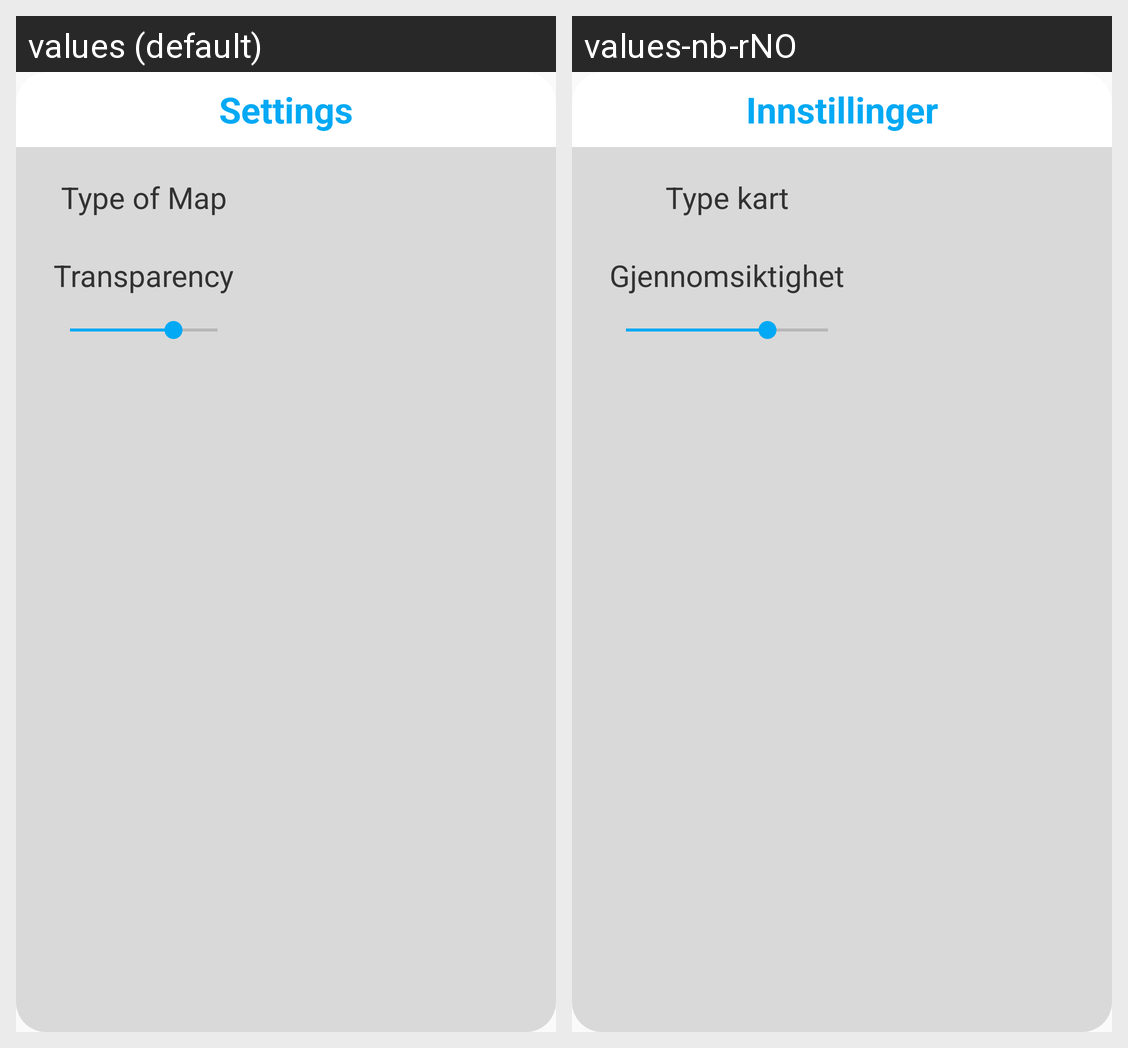

Translations of the strings shown on this Android screen, per locale in the grid:
Android screen res/layout/popup_settings_layout.xml rendered under 2 locales, left to right: values (default), values-nb-rNO. Device: Nexus 5 (rendered at 1080×1920; each locale shown at half size, 540×960, under a caption strip naming it); theme AppTheme.
Strings drawn on this screen, with the default value and each locale's value (text and hints the layout hard-codes, and strings that could not be matched under every locale, appear in the picture but are not listed):

settings
  values: Settings
  values-nb-rNO: Innstillinger

mapType
  values: Type of Map
  values-nb-rNO: Type kart

transparency
  values: Transparency
  values-nb-rNO: Gjennomsiktighet
